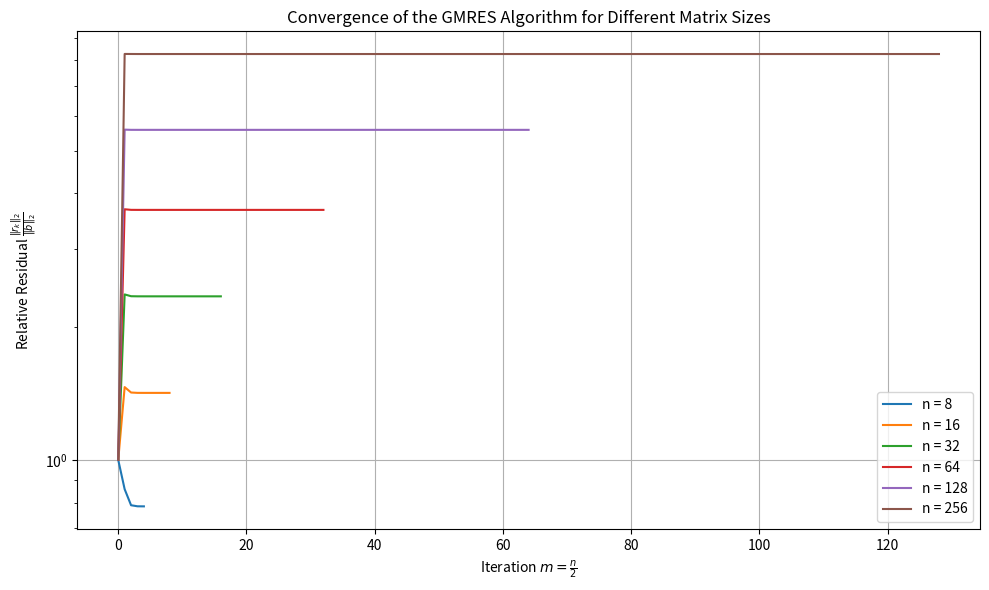

Recreate this plot in Python.
from scipy.linalg import lstsq

import matplotlib.pyplot as plt
import numpy as np


def gmres(A, b, m):
    """Implements the GMRES algorithm.

    This function solves a linear system using the GMRES algorithm. The
    algorithm constructs an orthonormal basis for the Krylov subspace and
    minimises the residual norm in this subspace.

    Args:
        A (numpy.ndarray): Square matrix of the linear system.
        b (numpy.ndarray): Right-hand side vector of the linear system.
        m (int): Maximum number of iterations to perform.

    Returns:
        tuple:
            - x (numpy.ndarray): Approximate solution to Ax = b.
            - residuals (numpy.ndarray): Array containing the residual norms at
                                         each iteration.
    """

    # Get dimension of the system
    n = len(b)

    # Initialize matrices for Arnoldi iteration
    Q = np.zeros((n, m + 1))  # Orthonormal basis vectors
    H = np.zeros((m + 1, m))  # Upper Hessenberg matrix

    # Start with zero initial guess
    x0 = np.zeros(n)

    # Compute initial residual
    r0 = b - A @ x0

    beta = np.linalg.norm(r0)

    # First basis vector is the normalised residual
    Q[:, 0] = r0 / beta

    # Initialise residuals history with initial residual norm
    residuals = [beta]

    for j in range(m):
        q = A @ Q[:, j]

        # Orthogonalise against previous basis vectors
        for i in range(j + 1):
            H[i, j] = np.dot(Q[:, i], q)  # Compute projection
            q = q - H[i, j] * Q[:, i]  # Orthogonalise

        H[j + 1, j] = np.linalg.norm(q)
        Q[:, j + 1] = q / H[j + 1, j]  # Normalise the new basis vector

        # Set up the right-hand side for the least squares problem
        e1 = np.zeros(j + 2)
        e1[0] = beta

        # Solve the least squares problem to minimise the residual
        y, residual, rank, s = lstsq(H[: j + 2, : j + 1], e1)
        res = np.linalg.norm(beta * e1[: j + 2] - H[: j + 2, : j + 1] @ y)
        residuals.append(res)

    # Compute the final solution using the least squares solution
    x = x0 + Q[:, :m] @ y

    return x, np.array(residuals)


def create_matrix_A(n):
    """Creates a tridiagonal matrix (of size n x n) with a strcture as per the
    assignment instructions.

    Args:
        n (int): Size of the square matrix.

    Returns:
        numpy.ndarray: The tridiagonal matrix (of size n x n).
    """
    A = np.zeros((n, n))
    for i in range(n):
        A[i, i] = -4  # Diagonal
        if i > 0:
            A[i, i - 1] = 1  # Lower diagonal
        if i < n - 1:
            A[i, i + 1] = 1  # Upper diagonal
    return A


def create_vector_b(n):
    """Creates the right-hand side vector as per the assignment instructions.

    Args:
        n (int): Length of the vector.

    Returns:
        numpy.ndarray: The right-hand side vector (of length n).
    """
    b = np.zeros(n)
    for i in range(n - 1):
        b[i] = (i + 1) / n  # Set elements as per the assignment instructions
    b[n - 1] = 1
    return b


def run():
    """Runs the GMRES algorithm for different matrix sizes and plots the
    convergence.
    """
    n_values = [8, 16, 32, 64, 128, 256]
    plt.figure(figsize=(10, 6))

    # Run GMRES for each matrix size
    for n in n_values:
        A = create_matrix_A(n)
        b = create_vector_b(n)
        m = n // 2
        x, residuals = gmres(A, b, m)
        b_norm = np.linalg.norm(b)
        relative_residuals = residuals / b_norm

        # Plot the convergence curve
        plt.semilogy(relative_residuals, label=f"n = {n}")

    plt.title("Convergence of the GMRES Algorithm for Different Matrix Sizes")
    plt.xlabel(r"Iteration $m=\frac{n}{2}$")
    plt.ylabel(r"Relative Residual $\frac{\|r_k\|_2}{\|b\|_2}$")
    plt.grid(True)
    plt.legend()
    plt.tight_layout()
    plt.savefig("convergence.png")


run()
